Run: headless pygame with SDL's dummy video driver; simulated clock (each Clock.tick advances the game by its frame time, no real sleeping); random seed 0; keys injected as events and as key.get_pressed() state; no mouse input.
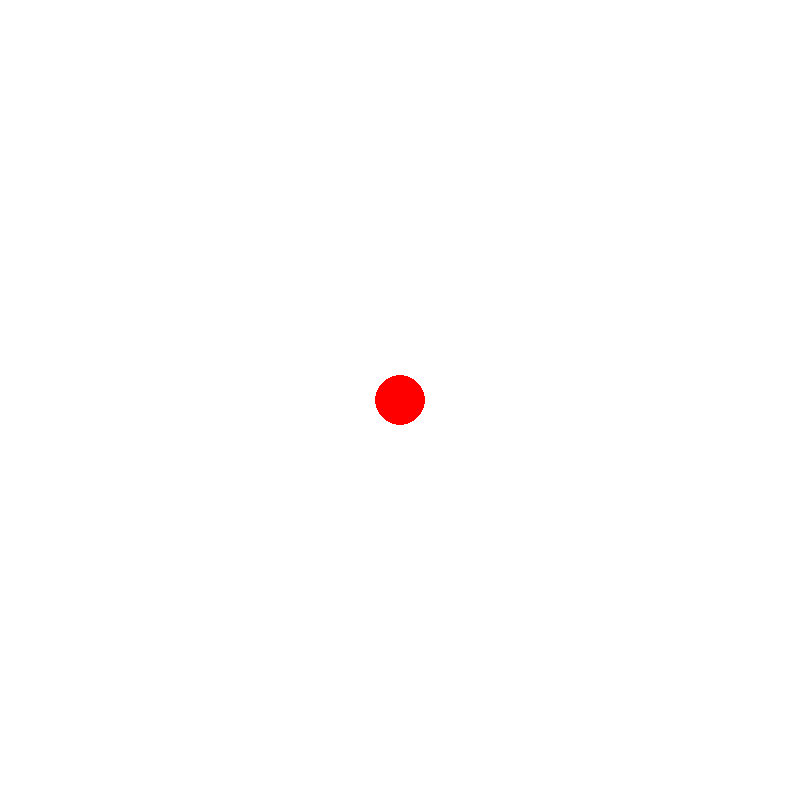
Frame 1 of 4 · flips 1–60 · no input
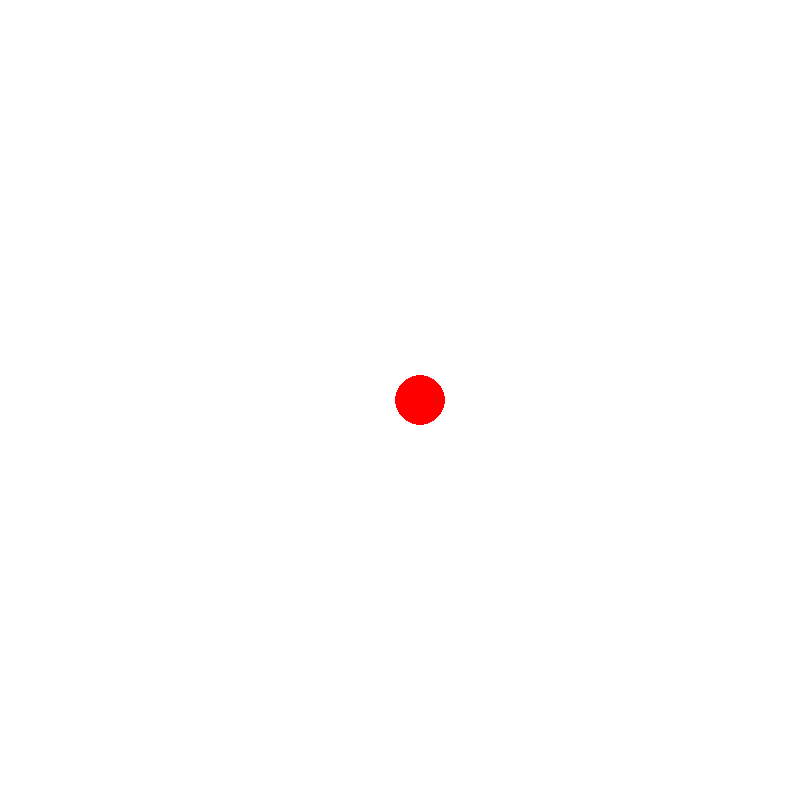
Frame 2 of 4 · flips 61–180 · tapped SPACE, RETURN · held RIGHT (→), D
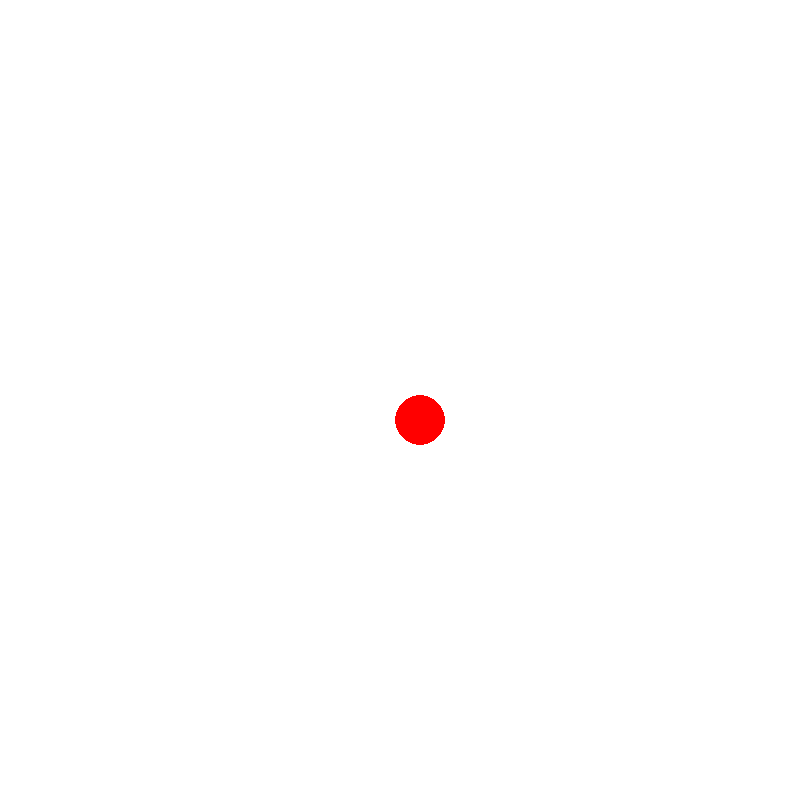
Frame 3 of 4 · flips 181–300 · held DOWN (↓), S
Frame 4 of 4 · flips 301–420 · held LEFT (←), A, UP (↑), W · screen same as frame 1, image omitted

The pygame program that drew these frames:

import pygame
import sys
pygame.init()
screen=pygame.display.set_mode((800,800))
background_color=(255,255,255)
radius=25
color=(255,0,0)
position = [400,400]
speed=20
running=True
while running:
    screen.fill(background_color)
    pygame.draw.circle(screen,color,position,radius)
    pygame.display.update()
   
    for event in pygame.event.get():
        if event.type==pygame.QUIT:
            running=False
        elif event.type==pygame.KEYDOWN:
            if event.key == pygame.K_UP and position[1] - radius > 0:
                position[1] -= speed 
            if event.key == pygame.K_DOWN and position[1] + radius < 800:
                position[1] += speed 
            if event.key == pygame.K_LEFT and position[0] - radius > 0:
                position[0] -= speed 
            if event.key == pygame.K_RIGHT and position[0] + radius < 800:
                position[0] += speed 
pygame.quit()
